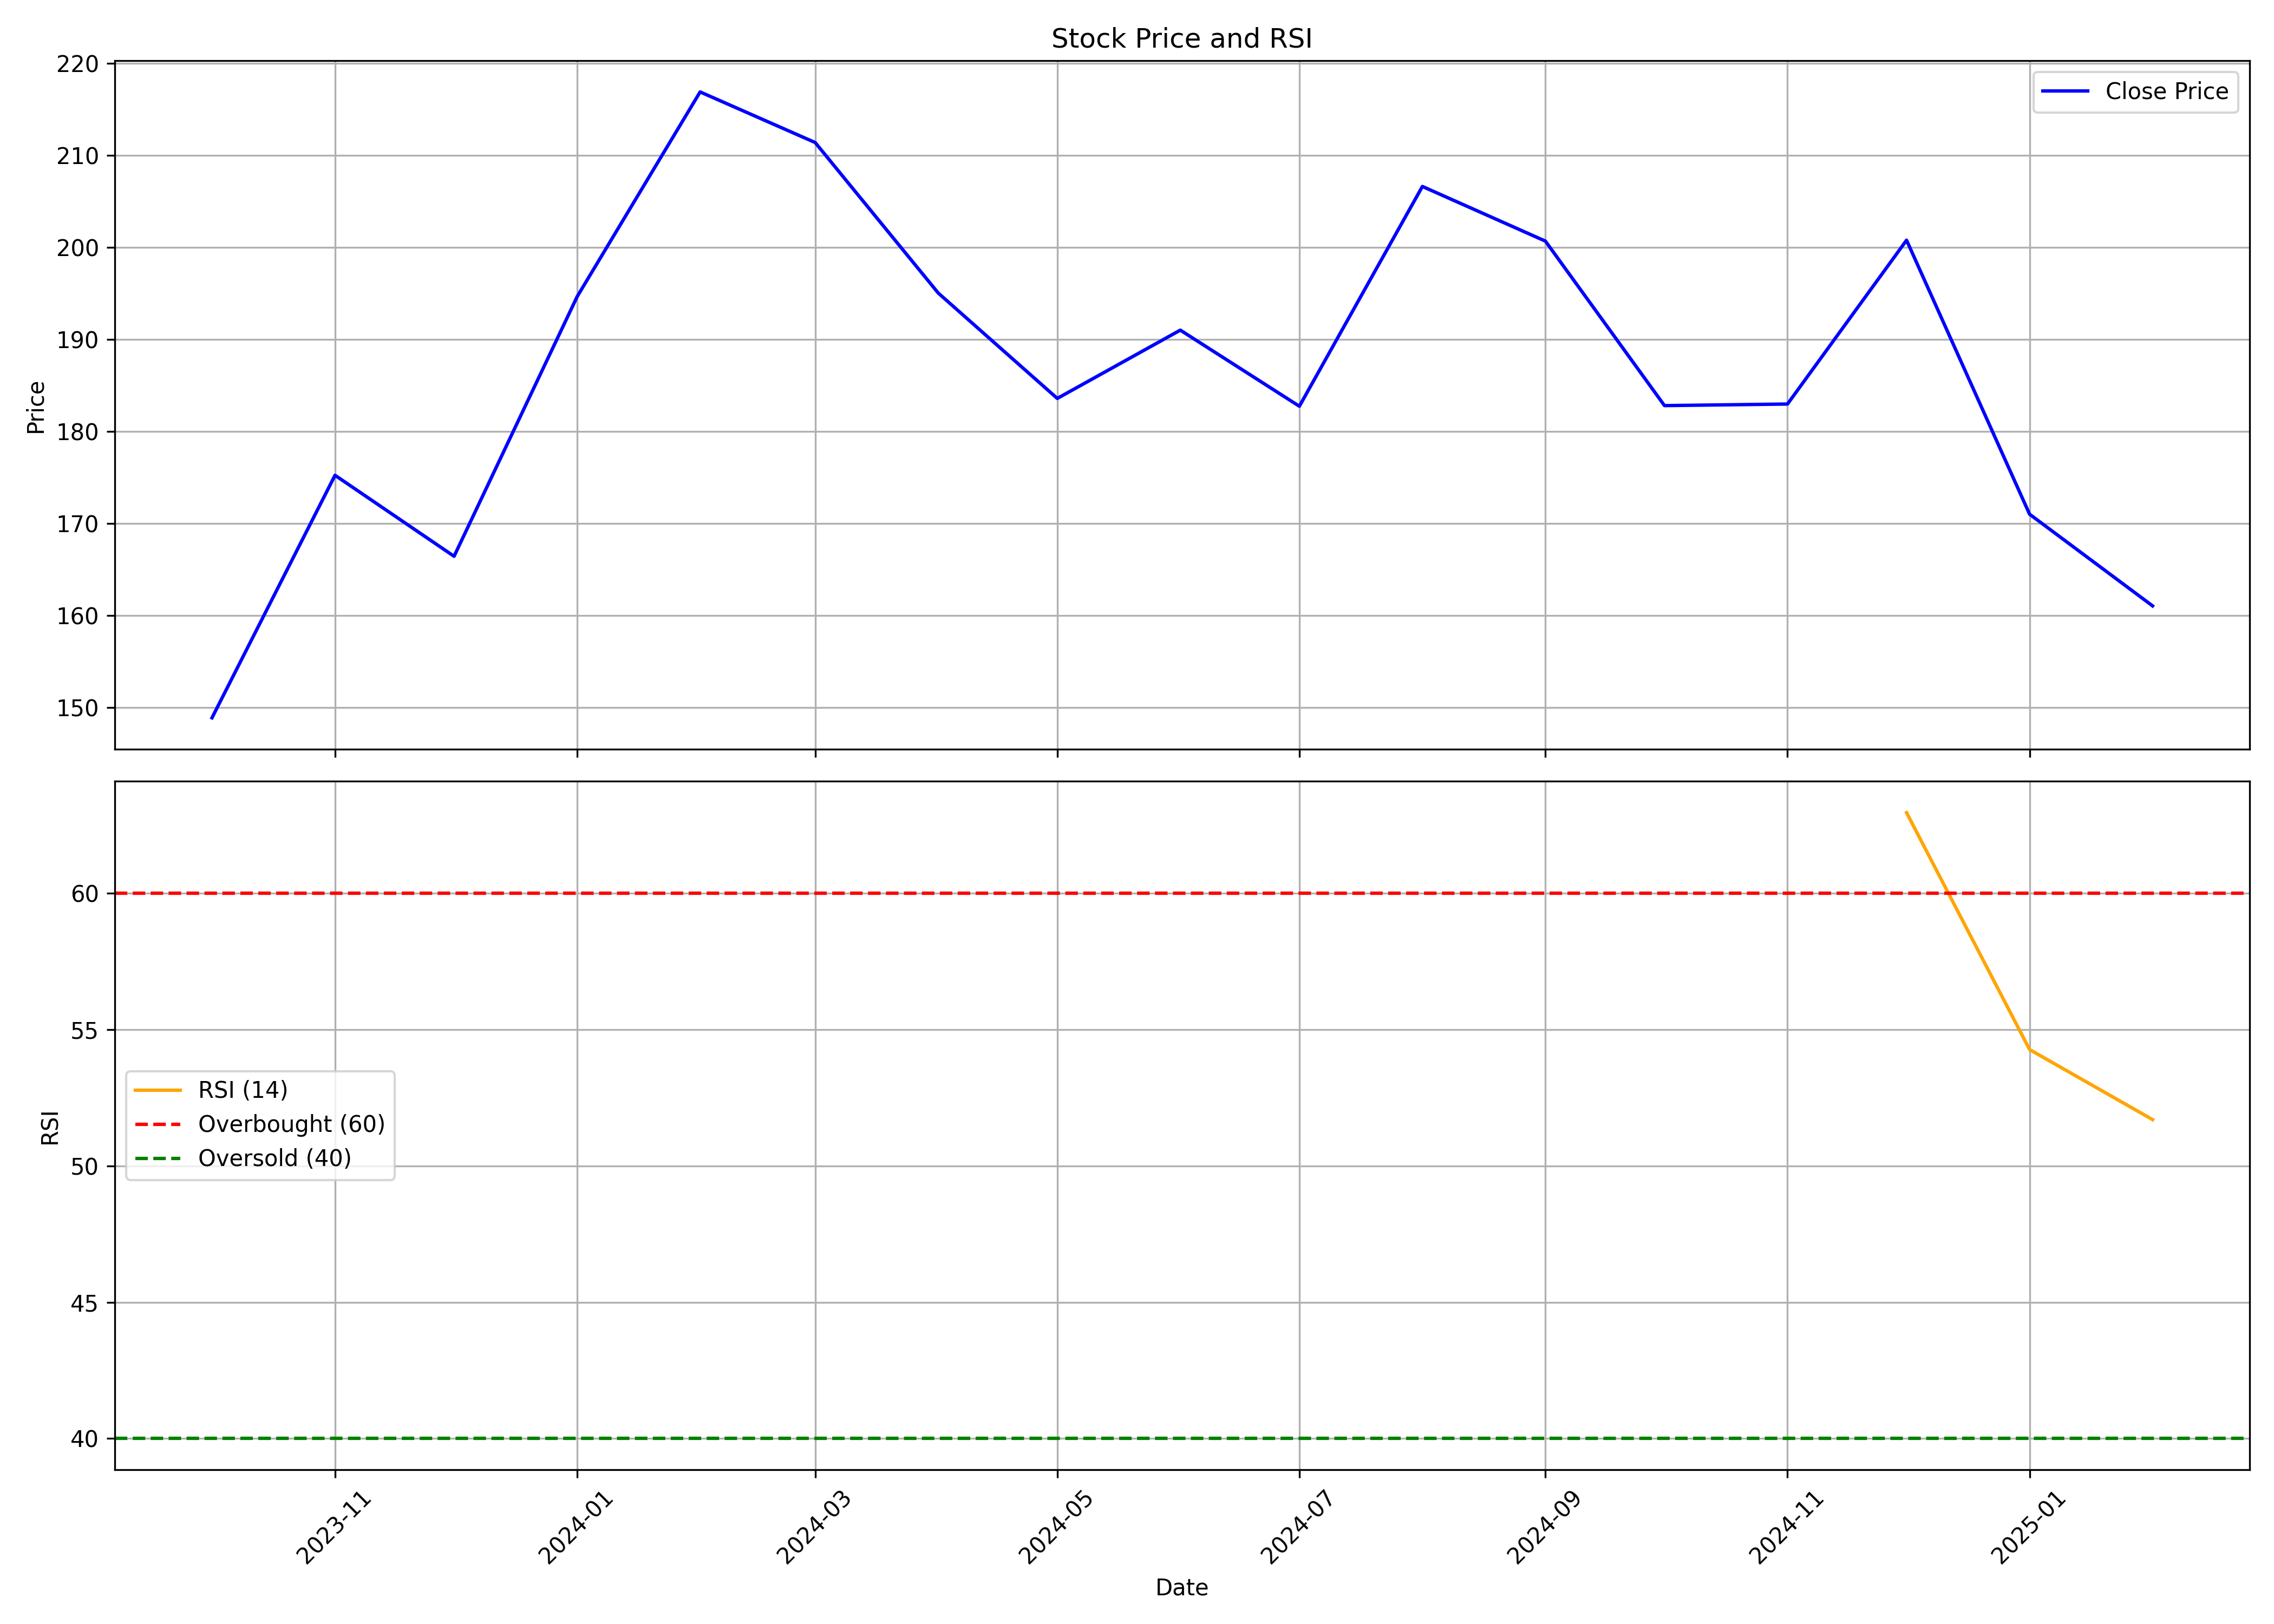

The file beside this chart, header and first rows:
, date, symbol, open, high, low, close, volume, rsi
0, 2023-10-01, SAMHI, 149.9, 170.9, 137.0, 148.9, 30993162, 
1, 2023-11-01, SAMHI, 149.1, 178.8, 147.9, 175.2, 17203307, 
2, 2023-12-01, SAMHI, 178.2, 186.3, 155.0, 166.4, 15990365, 
3, 2024-01-01, SAMHI, 167.9, 197.7, 167.9, 194.6, 26994424, 
4, 2024-02-01, SAMHI, 195.9, 237.9, 181.6, 216.9, 50466588, 
5, 2024-03-01, SAMHI, 218.8, 228.7, 199.6, 211.4, 21702425, 
6, 2024-04-01, SAMHI, 214.8, 219.0, 187.8, 195.1, 53462613, 
7, 2024-05-01, SAMHI, 195.1, 208.8, 181.1, 183.6, 22188250, 
8, 2024-06-01, SAMHI, 190.7, 200.9, 146.5, 191, 23790420, 
9, 2024-07-01, SAMHI, 192.5, 194.6, 169.8, 182.8, 21659371, 
10, 2024-08-01, SAMHI, 185.0, 214, 175.0, 206.6, 37343641, 
11, 2024-09-01, SAMHI, 207.9, 225.5, 196.8, 200.7, 22821773, 
12, 2024-10-01, SAMHI, 200.9, 207.0, 177.0, 182.8, 16550785, 
13, 2024-11-01, SAMHI, 184.9, 204.2, 177.8, 183, 27615310, 
14, 2024-12-01, SAMHI, 183.0, 215.7, 178.1, 200.8, 34433732, 62.96
15, 2025-01-01, SAMHI, 200.6, 211.9, 169.5, 171, 38561371, 54.27
16, 2025-02-01, SAMHI, 172.4, 181.8, 160.1, 161.1, 8474033, 51.7
